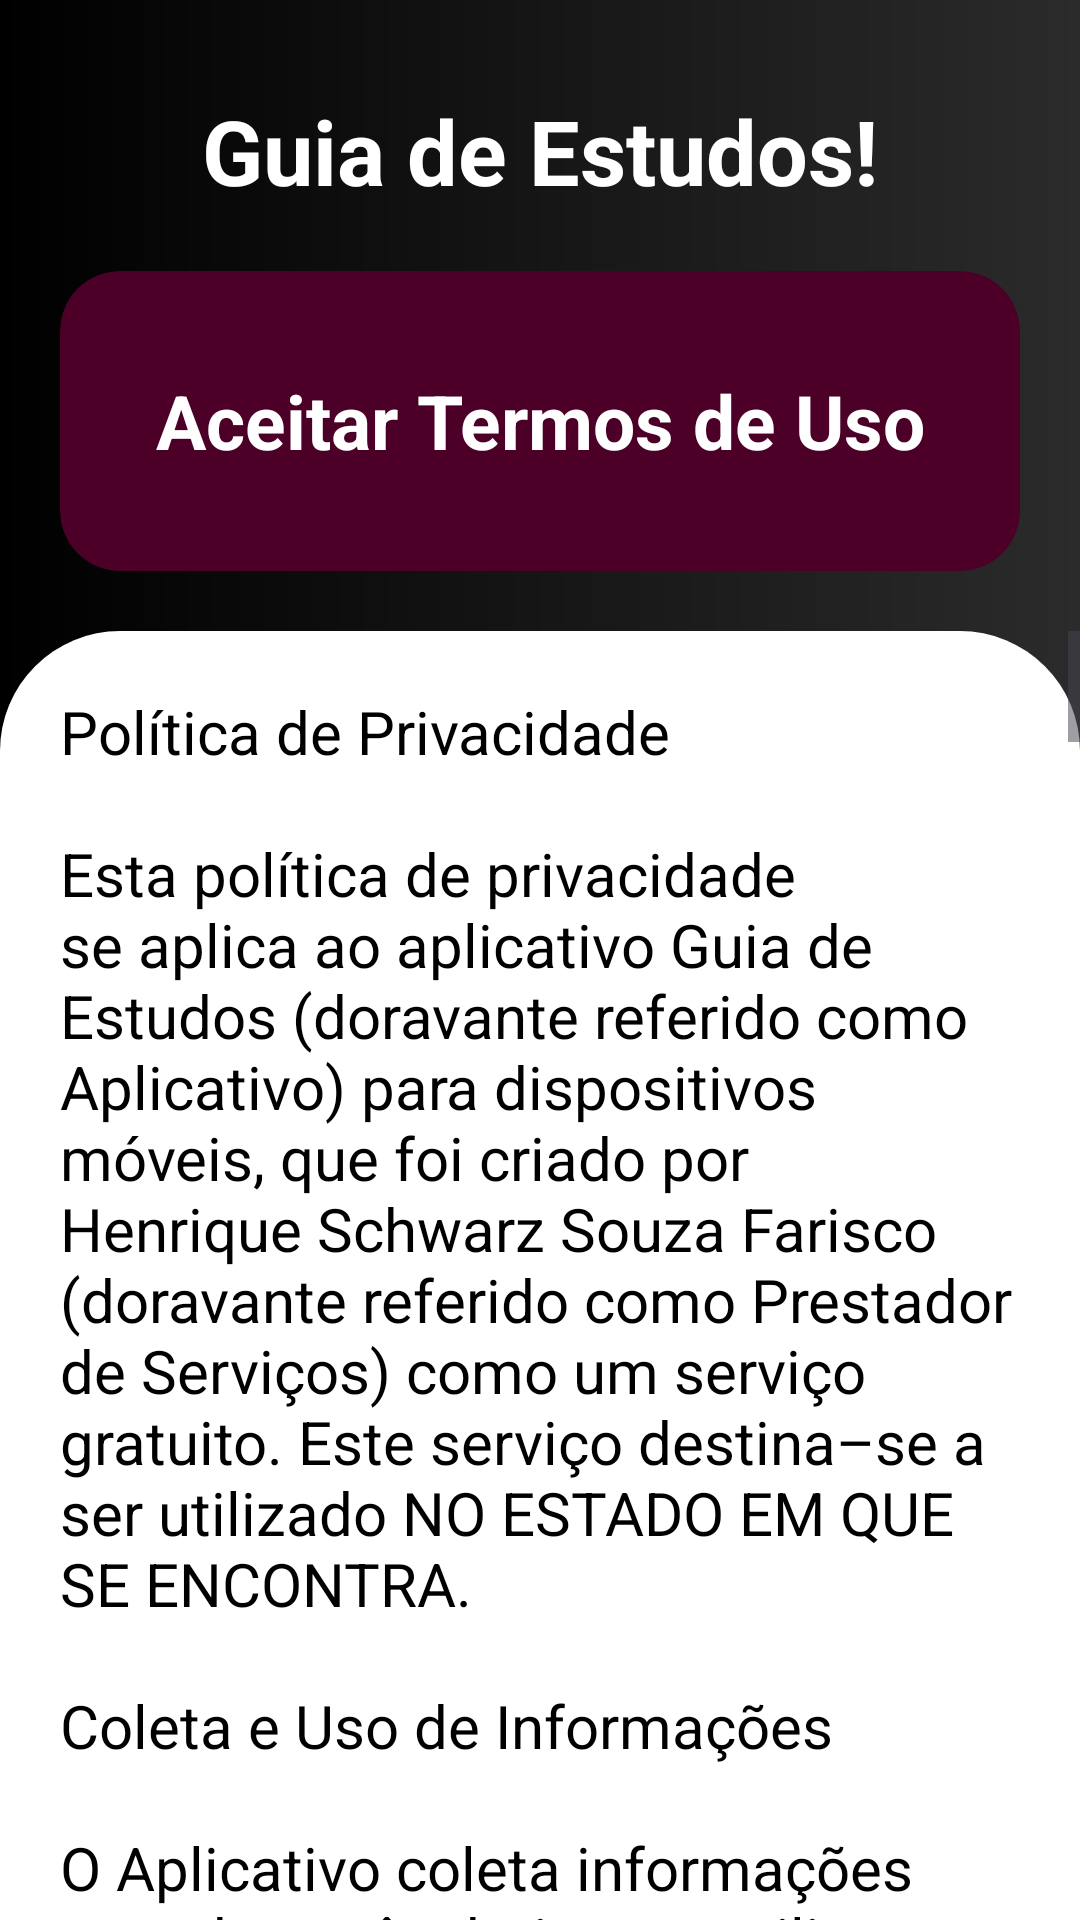

Write the Android layout XML for this screen, with the resource values it uses.
<!-- AndroidManifest.xml: application theme Theme.GuiaDeEstudos -->
<!-- res/layout/activity_terms.xml -->
<?xml version="1.0" encoding="utf-8"?>
<androidx.constraintlayout.widget.ConstraintLayout
    xmlns:android="http://schemas.android.com/apk/res/android"
    xmlns:app="http://schemas.android.com/apk/res-auto"
    xmlns:tools="http://schemas.android.com/tools"
    android:id="@+id/main"
    android:layout_width="match_parent"
    android:layout_height="match_parent"
    android:background="@drawable/shape_app_main"
    tools:context=".TermsActivity"
    android:topRightRadius="40dp"
    android:topLeftRadius="40dp"
    android:bottomRightRadius="40dp"
    android:bottomLeftRadius="40dp">

    <TextView
        android:id="@+id/welcome_text"
        android:layout_width="wrap_content"
        android:layout_height="wrap_content"
        android:layout_marginStart="20dp"
        android:layout_marginTop="30dp"
        android:layout_marginEnd="20dp"
        android:text="@string/welcome_main"
        android:textAlignment="center"
        android:textColor="@color/white"
        android:textSize="30sp"
        android:textStyle="bold"
        app:layout_constraintEnd_toEndOf="parent"
        app:layout_constraintStart_toStartOf="parent"
        app:layout_constraintTop_toTopOf="parent"
        tools:ignore="TextContrastCheck" />

    <androidx.cardview.widget.CardView
        android:id="@+id/view"
        android:layout_width="match_parent"
        android:layout_height="100dp"
        android:layout_marginStart="20dp"
        android:layout_marginTop="20dp"
        android:layout_marginEnd="20dp"
        android:layout_marginBottom="20dp"
        android:textSize="18sp"
        app:cardBackgroundColor="@color/cor_noticias"
        app:cardCornerRadius="20dp"
        app:cardElevation="0dp"
        app:layout_constraintBottom_toTopOf="@+id/scrollView2"
        app:layout_constraintEnd_toEndOf="parent"
        app:layout_constraintStart_toStartOf="parent"
        app:layout_constraintTop_toBottomOf="@+id/welcome_text"
        app:layout_constraintWidth_default="percent"
        app:layout_constraintWidth_percent="0.9">

        <TextView
            android:layout_width="match_parent"
            android:layout_height="wrap_content"
            android:layout_gravity="center"
            android:paddingHorizontal="22sp"
            android:text="@string/aceitar_termos_de_uso"
            android:textAlignment="center"
            android:textColor="@color/white"
            android:textSize="25sp"
            android:textStyle="bold"
            tools:ignore="TextContrastCheck" />

    </androidx.cardview.widget.CardView>

    <ScrollView
        android:id="@+id/scrollView2"
        android:layout_width="0dp"
        android:layout_height="0dp"
        app:layout_constraintStart_toStartOf="parent"
        app:layout_constraintEnd_toEndOf="parent"
        app:layout_constraintTop_toBottomOf="@id/view"
        app:layout_constraintBottom_toBottomOf="parent">

        <LinearLayout
            android:layout_width="match_parent"
            android:layout_height="wrap_content"
            android:orientation="vertical"
            android:background="@drawable/shape_container_buttons"
            android:padding="20dp"
            android:topRightRadius="40dp"
            android:topLeftRadius="40dp"
            android:bottomRightRadius="40dp"
            android:bottomLeftRadius="40dp">

            <TextView
                android:layout_width="match_parent"
                android:layout_height="wrap_content"
                android:textColor="@color/black"
                android:text="@string/termos_de_uso_privacidade_content"
                tools:text="@string/termos_de_uso_privacidade_content"
                android:textSize="20sp"
                tools:ignore="VisualLintLongText" />

        </LinearLayout>
    </ScrollView>
</androidx.constraintlayout.widget.ConstraintLayout>
<!-- resources referenced by this layout -->
<resources>
  <color name="black">#FF000000</color>
  <color name="cor_noticias">#4C0027</color>
  <color name="white">#FFFFFFFF</color>
  <string name="aceitar_termos_de_uso">Aceitar Termos de Uso</string>
  <string name="welcome_main">Guia de Estudos!</string>
</resources>
